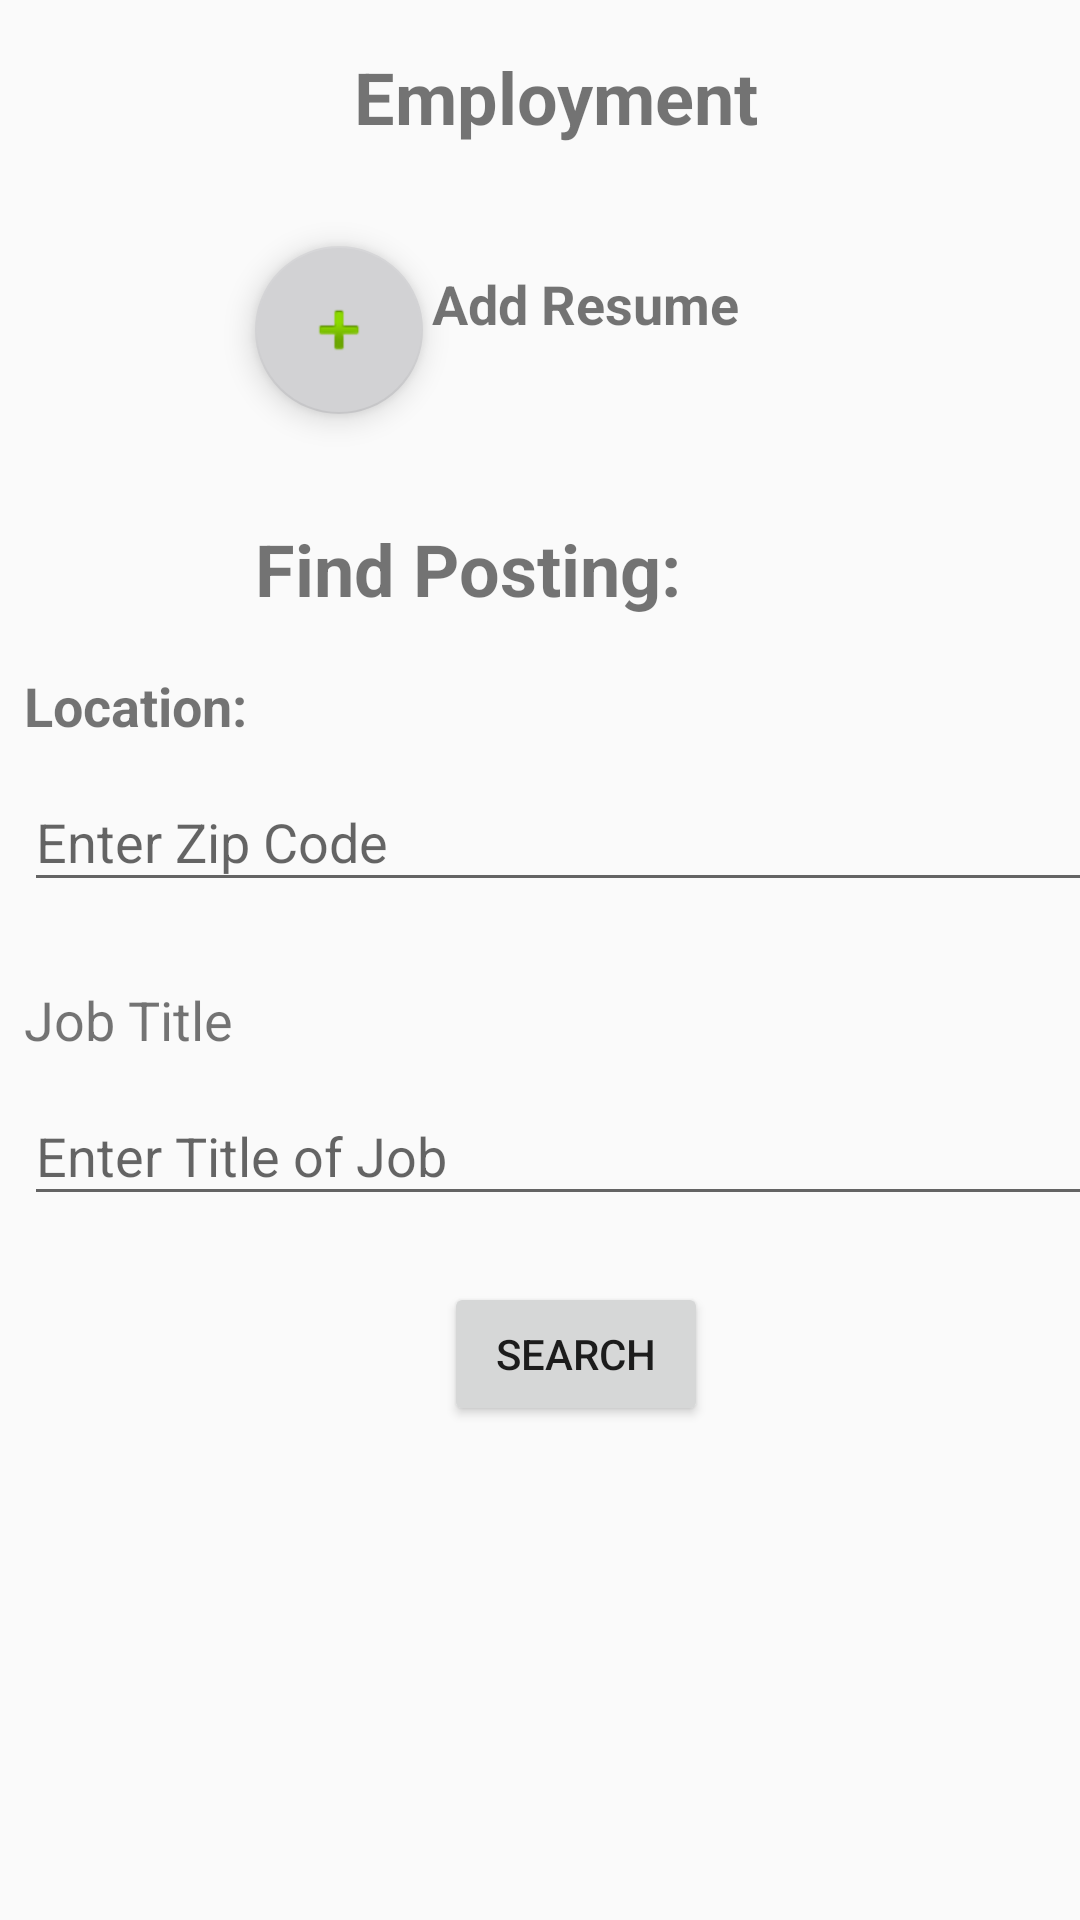

Layout XML and referenced resources for this Android screen:
<!-- AndroidManifest.xml: application theme AppTheme -->
<!-- res/layout/activity_employment.xml -->
<?xml version="1.0" encoding="utf-8"?>
<android.support.constraint.ConstraintLayout xmlns:android="http://schemas.android.com/apk/res/android"
    xmlns:app="http://schemas.android.com/apk/res-auto"
    xmlns:tools="http://schemas.android.com/tools"
    android:layout_width="match_parent"
    android:layout_height="match_parent">

    <TextView
        android:id="@+id/textView"
        android:layout_width="148dp"
        android:layout_height="37dp"
        android:layout_marginStart="110dp"
        android:layout_marginTop="16dp"
        android:layout_marginEnd="110dp"
        android:layout_marginBottom="29dp"
        android:text="Employment"
        android:textSize="24sp"
        android:textStyle="bold"
        app:layout_constraintBottom_toTopOf="@+id/floatingActionButton_Resume"
        app:layout_constraintEnd_toEndOf="@+id/textInputLayout2"
        app:layout_constraintStart_toStartOf="@+id/textView4"
        app:layout_constraintTop_toTopOf="parent" />

    <android.support.design.widget.FloatingActionButton
        android:id="@+id/floatingActionButton_Resume"
        android:layout_width="wrap_content"
        android:layout_height="wrap_content"
        android:layout_marginTop="82dp"
        android:layout_marginEnd="3dp"
        android:clickable="true"
        app:backgroundTint="@color/colorPrimary"
        app:layout_constraintEnd_toStartOf="@+id/textView2"
        app:layout_constraintHorizontal_chainStyle="packed"
        app:layout_constraintStart_toStartOf="parent"
        app:layout_constraintTop_toTopOf="parent"
        app:srcCompat="@android:drawable/ic_input_add" />

    <TextView
        android:id="@+id/textView2"
        android:layout_width="wrap_content"
        android:layout_height="wrap_content"
        android:layout_marginTop="7dp"
        android:layout_marginEnd="29dp"
        android:text="Add Resume"
        android:textSize="18sp"
        android:textStyle="bold"
        app:layout_constraintEnd_toEndOf="parent"
        app:layout_constraintStart_toEndOf="@+id/floatingActionButton_Resume"
        app:layout_constraintTop_toTopOf="@+id/floatingActionButton_Resume" />

    <TextView
        android:id="@+id/textView3"
        android:layout_width="wrap_content"
        android:layout_height="35dp"
        android:layout_marginTop="43dp"
        android:layout_marginBottom="47dp"
        android:text="Find Posting:"
        android:textSize="24sp"
        android:textStyle="bold"
        app:layout_constraintBottom_toBottomOf="@+id/textView4"
        app:layout_constraintStart_toStartOf="@+id/floatingActionButton_Resume"
        app:layout_constraintTop_toBottomOf="@+id/floatingActionButton_Resume" />

    <android.support.design.widget.TextInputLayout
        android:id="@+id/textInputLayout2"
        android:layout_width="0dp"
        android:layout_height="wrap_content"
        android:layout_marginTop="1dp"
        app:layout_constraintEnd_toEndOf="@+id/textInputLayout3"
        app:layout_constraintStart_toStartOf="@+id/textView4"
        app:layout_constraintTop_toBottomOf="@+id/textView4">

        <android.support.design.widget.TextInputEditText
            android:id="@+id/inputBox_Job_Location"
            android:layout_width="match_parent"
            android:layout_height="wrap_content"
            android:hint="Enter Zip Code" />
    </android.support.design.widget.TextInputLayout>

    <TextView
        android:id="@+id/textView4"
        android:layout_width="wrap_content"
        android:layout_height="wrap_content"
        android:layout_marginStart="8dp"
        android:layout_marginTop="223dp"
        android:text="Location:"
        android:textSize="18sp"
        android:textStyle="bold"
        app:layout_constraintStart_toStartOf="parent"
        app:layout_constraintTop_toTopOf="parent" />

    <TextView
        android:id="@+id/textView5"
        android:layout_width="wrap_content"
        android:layout_height="wrap_content"
        android:layout_marginStart="8dp"
        android:layout_marginTop="27dp"
        android:text="Job Title"
        android:textSize="18sp"
        app:layout_constraintStart_toStartOf="parent"
        app:layout_constraintTop_toBottomOf="@+id/textInputLayout2" />

    <android.support.design.widget.TextInputLayout
        android:id="@+id/textInputLayout3"
        android:layout_width="368dp"
        android:layout_height="wrap_content"
        android:layout_marginTop="1dp"
        app:layout_constraintStart_toStartOf="@+id/textView5"
        app:layout_constraintTop_toBottomOf="@+id/textView5">

        <android.support.design.widget.TextInputEditText
            android:id="@+id/inputBox_Job_Title"
            android:layout_width="match_parent"
            android:layout_height="wrap_content"
            android:hint="Enter Title of Job" />
    </android.support.design.widget.TextInputLayout>

    <Button
        android:id="@+id/button_Search_Jobs"
        android:layout_width="wrap_content"
        android:layout_height="wrap_content"
        android:layout_marginTop="22dp"
        android:text="Search"
        app:layout_constraintEnd_toEndOf="@+id/textInputLayout3"
        app:layout_constraintStart_toStartOf="@+id/textInputLayout3"
        app:layout_constraintTop_toBottomOf="@+id/textInputLayout3" />

</android.support.constraint.ConstraintLayout>
<!-- resources referenced by this layout -->
<resources>
  <color name="colorPrimary">#d2d2d4</color>
  <style name="AppTheme" parent="Theme.AppCompat.Light.NoActionBar">
          
          <item name="colorPrimary">@color/colorPrimary</item>
          <item name="colorPrimaryDark">@color/colorPrimary</item>
          <item name="colorAccent">@color/colorAccent</item>
          <item name="android:windowActionBar">false</item>
          <item name="android:windowNoTitle">true</item>
      </style>
  <color name="colorAccent">#FF4081</color>
</resources>
